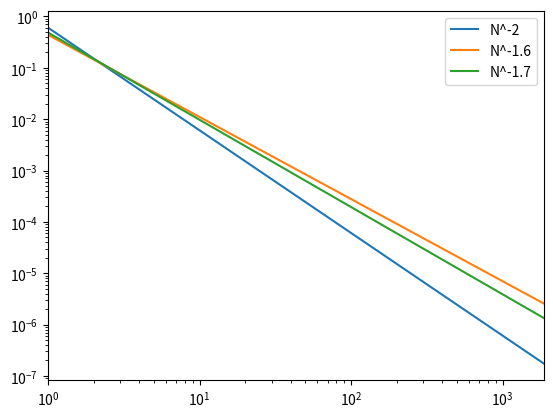

This figure's Python source:
import numpy as np
import matplotlib.pyplot as plt

def distr_1(N, slope):
    distr = 1/(N**(slope))
    print(np.sum(distr/   np.sum(distr)))
    return distr / np.sum(distr)



def distr_2(N):
    distr = 1/N**((1.6))
    print(np.sum(distr/   np.sum(distr)))
    
    return distr/   np.sum(distr)


def distr_3(N):
    distr = 1 - 0.11*np.log(N)
    print(np.sum(distr))
    print(np.sum(distr/   np.sum(distr)))
    return distr/   np.sum(distr)


def plot():
    N = np.arange(1, 1870)
    plt.plot(N, distr_1(N, slope=2), label='N^-2')
    plt.plot(N, distr_1(N, slope=1.6), label='N^-1.6')
    plt.plot(N, distr_1(N, slope=1.7), label='N^-1.7')
    #plt.plot(N, distr_3(N), label='0.828 - ln(N)')
    plt.legend()
    plt.xscale('log')
    plt.yscale('log')
    plt.xlim(left=1, right=1870)
    plt.show()
    
    
plot()